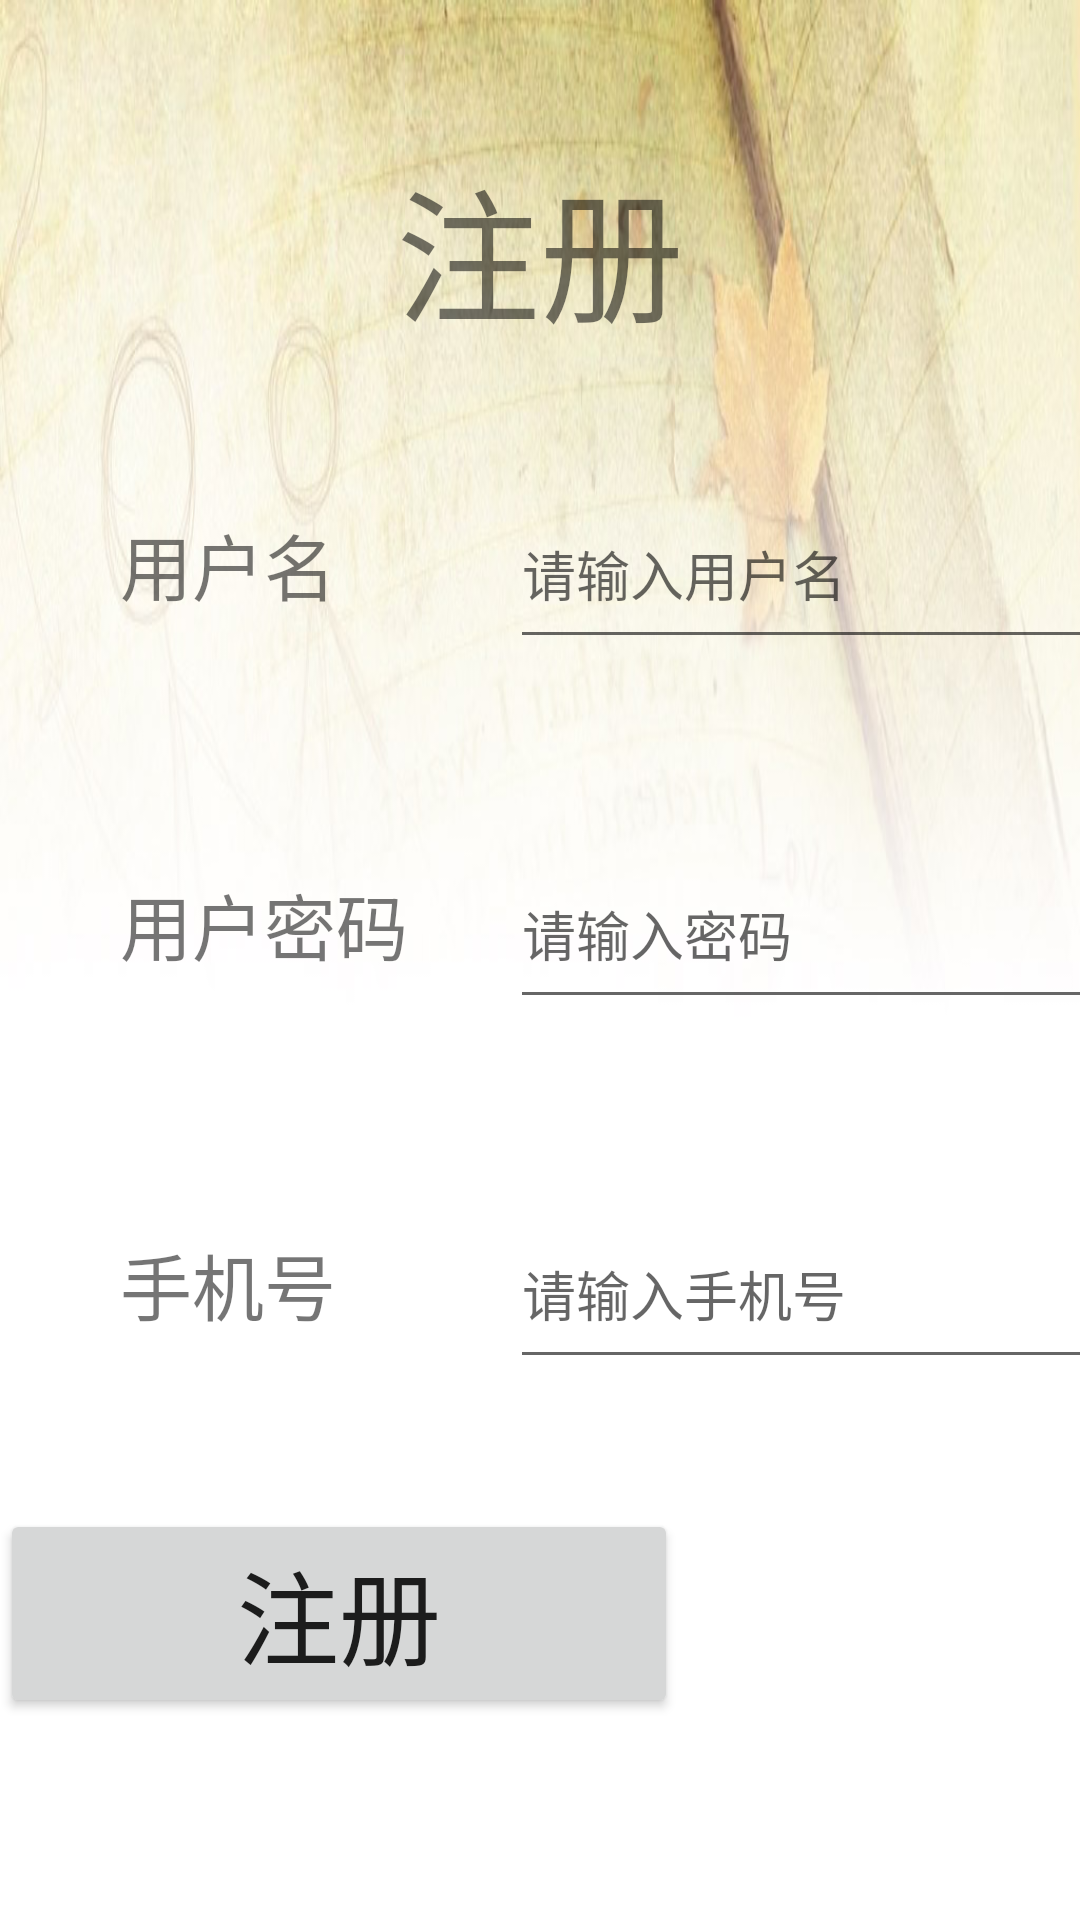

The Android layout XML behind this screen, and the referenced resources:
<!-- AndroidManifest.xml: application theme Theme.Accounting -->
<!-- res/layout/activity_register.xml -->
<?xml version="1.0" encoding="utf-8"?>
<LinearLayout xmlns:android="http://schemas.android.com/apk/res/android"
    xmlns:app="http://schemas.android.com/apk/res-auto"
    xmlns:tools="http://schemas.android.com/tools"
    android:layout_width="match_parent"
    android:layout_height="match_parent"
    android:background="@drawable/register"
    android:orientation="vertical"
    tools:context=".RegisterActivity">

    <TextView
        android:id="@+id/text_register"
        android:layout_width="match_parent"
        android:layout_height="78dp"
        android:layout_gravity="bottom"
        android:layout_marginTop="40dp"
        android:gravity="bottom|center"
        android:text="注册"
        android:textSize="48sp" />

    <LinearLayout
        android:layout_width="match_parent"
        android:layout_height="120dp"
        android:orientation="horizontal">

        <TextView
            android:id="@+id/user_name"
            android:layout_width="120dp"
            android:layout_height="60dp"
            android:layout_marginLeft="40dp"
            android:layout_marginTop="40dp"
            android:gravity="center|left"
            android:text="用户名"
            android:textSize="24sp" />

        <EditText
            android:id="@+id/UserName"
            android:layout_width="230dp"
            android:layout_height="60dp"
            android:layout_marginLeft="10dp"
            android:layout_marginTop="40dp"
            android:ems="10"
            android:hint="请输入用户名"
            android:inputType="textPersonName" />

    </LinearLayout>

    <LinearLayout
        android:layout_width="match_parent"
        android:layout_height="120dp"
        android:orientation="horizontal">

        <TextView
            android:id="@+id/user_password"
            android:layout_width="120dp"
            android:layout_height="60dp"
            android:layout_marginLeft="40dp"
            android:layout_marginTop="40dp"
            android:gravity="center|left"
            android:text="用户密码"
            android:textSize="24sp" />

        <EditText
            android:id="@+id/UserPassword"
            android:layout_width="230dp"
            android:layout_height="60dp"
            android:layout_marginLeft="10dp"
            android:layout_marginTop="40dp"
            android:ems="10"
            android:hint="请输入密码"
            android:inputType="textPassword" />
    </LinearLayout>

    <LinearLayout
        android:layout_width="match_parent"
        android:layout_height="120dp"
        android:orientation="horizontal">

        <TextView
            android:id="@+id/user_phone"
            android:layout_width="120dp"
            android:layout_height="60dp"
            android:layout_marginLeft="40dp"
            android:layout_marginTop="40dp"
            android:gravity="center|left"
            android:text="手机号"
            android:textSize="24sp" />

        <EditText
            android:id="@+id/UserPhone"
            android:layout_width="230dp"
            android:layout_height="60dp"
            android:layout_marginLeft="10dp"
            android:layout_marginTop="40dp"
            android:ems="10"
            android:hint="请输入手机号"
            android:inputType="phone" />
    </LinearLayout>

    <Button
        android:id="@+id/button"
        android:layout_width="226dp"
        android:layout_height="wrap_content"
        android:layout_marginTop="25dp"
        android:text="注册"
        android:textSize="34sp"
        tools:layout_marginLeft="100dp" />

</LinearLayout>
<!-- resources referenced by this layout -->
<resources>
  <!-- drawable register: jpg bitmap (drawable, 57786 bytes) -->
  <style name="Theme.Accounting" parent="Theme.MaterialComponents.DayNight.DarkActionBar">
          
          <item name="colorPrimary">@color/purple_500</item>
          <item name="colorPrimaryVariant">@color/purple_700</item>
          <item name="colorOnPrimary">@color/white</item>
          
          <item name="colorSecondary">@color/teal_200</item>
          <item name="colorSecondaryVariant">@color/teal_700</item>
          <item name="colorOnSecondary">@color/black</item>
          
          <item name="android:statusBarColor">?attr/colorPrimaryVariant</item>
          
      </style>
  <!-- not gathered from this repository: default colours our renderer supplied (Android Studio template values) -->
  <color name="purple_500">#FF6200EE</color>
  <color name="purple_700">#FF3700B3</color>
  <color name="teal_200">#FF03DAC5</color>
  <color name="teal_700">#FF018786</color>
  <color name="black">#FF000000</color>
  <color name="white">#FFFFFFFF</color>
</resources>
